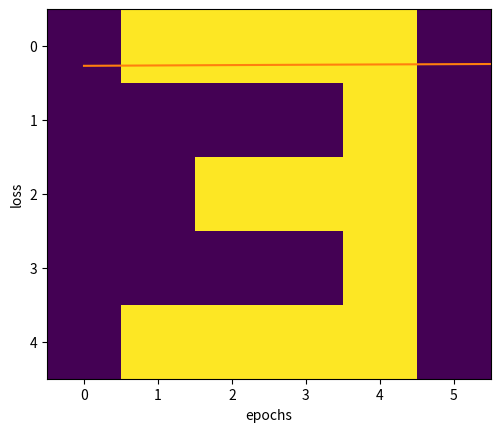

This chart was generated by the following Python code:
import numpy as np
import matplotlib.pyplot as plt

# numpy를 이용해서 심층 신경망 구현하는 실습

# image data
one = [0,0,1,0,0,0,
        0,0,1,0,0,0,
        0,0,1,0,0,0,
        0,0,1,0,0,0,
        0,0,1,0,0,0]

two = [0,1,1,1,1,0,
        0,0,0,0,1,0,
        0,0,0,1,0,0,
        0,0,1,0,0,0,
        0,1,1,1,1,0]

three = [0,1,1,1,1,0,
        0,0,0,0,1,0,
        0,0,1,1,1,0,
        0,0,0,0,1,0,
        0,1,1,1,1,0]
# label
y = [[1,0,0],[0,1,0],[0,0,1]]


# see image
'''
plt.imshow(np.array(one).reshape(5,6))
plt.show()

plt.imshow(np.array(two).reshape(5,6))
plt.show()

plt.imshow(np.array(three).reshape(5,6))
plt.show()
'''
# x is image feature vector, image data flatten
# y is label
x = [np.array(one).reshape(1,30),np.array(two).reshape(1,30),np.array(three).reshape(1,30)]
y = np.array(y)

#x를 평평하게 만들어서 30픽셀에 대한 feature를 input으로 하면서 시작함

#hidden layer와 output layer에 사용할 활성화함수

def sigmoid(x):
    return (1/(1+np.exp(-x)))

# 출력이 실제값과 얼마나 떨어져있나 보여주는 loss함수
# mean squared error
def loss(out,y):
    s = (np.square(out-y))
    s = np.sum(s)/len(y)
    return s

# feed foward fuction

def feed_foward(x,w1,w2):
    #hidden layer
    z1 = x.dot(w1) # input of layer1
    a1 = sigmoid(z1) # output of layer1

    #output layer
    z2 = a1.dot(w2) # input of layer 2
    a2 = sigmoid(z2) # output of layer 2
    return a2

#초기 가중치 
def generate_weights(x,y):
    weights = []
    for i in range(x*y):
        weights.append(np.random.randn())
    return np.array(weights).reshape(x,y)

def back_propagation(x,y,w1,w2,learning_rate):
    #hidden layer
    z1 = x.dot(w1) # input of layer 1
    a1 = sigmoid(z1) # output of layer 1

    #output layer

    z2 = a1.dot(w2) # input of layer2
    a2 = sigmoid(z2) # output of layer2

    d2 = (a2 -y) # 실제값과 distance
    d1 = np.multiply(w2.dot((d2.transpose())).transpose(),(np.multiply(a1,1-a1)))
    
    # gradient for w1 and w2
    w1_adj = x.transpose().dot(d1)
    w2_adj = a1.transpose().dot(d2)

    # updating parameters
    w1 = w1-(learning_rate*(w1_adj))
    w2 = w2-(learning_rate*(w2_adj))
    return(w1,w2)

def training(x,y,w1,w2,learning_rate=0.01,epochs = 10):
    accuracies = []
    losses = []

    for j in range(epochs):
        l = []
        for i in range(len(x)):
            out = feed_foward(x[i],w1,w2)
            l.append(loss(out,y[i]))
            w1,w2 = back_propagation(x[i],y[i],w1,w2,learning_rate)
        acc = (1-(sum(l)/len(x)))*100
        print('epochs:',j+1,'---->acc:',acc)
        accuracies.append(acc)
        losses.append(sum(l)/len(x))
    return accuracies,losses,w1,w2

def predict(x,w1,w2):
    output = feed_foward(x,w1,w2)
    maxim = 0
    k = 0
    for i in range(len(output[0])):
        if (maxim<output[0][i]):
            maxim = output[0][i]
            k = i
    if k == 0:
        print('image is 1')
    elif k ==1:
        print('image is 2')
    else:
        print('image is 3')
    plt.imshow(x.reshape(5,6))
    plt.show()

w1 = generate_weights(30,5) # input -> output
w2 = generate_weights(5,3)  # input -> output

print(w1,'\n\n',w2)

accuraccies,losses,trained_w1,trained_w2 = training(x,y,w1,w2,0.05,100)

plt.plot(accuraccies)
plt.xlabel('epochs')
plt.ylabel('acc')
plt.show()

plt.plot(losses)
plt.xlabel('epochs')
plt.ylabel('loss')
plt.show()

predict(x[2],trained_w1,trained_w2)